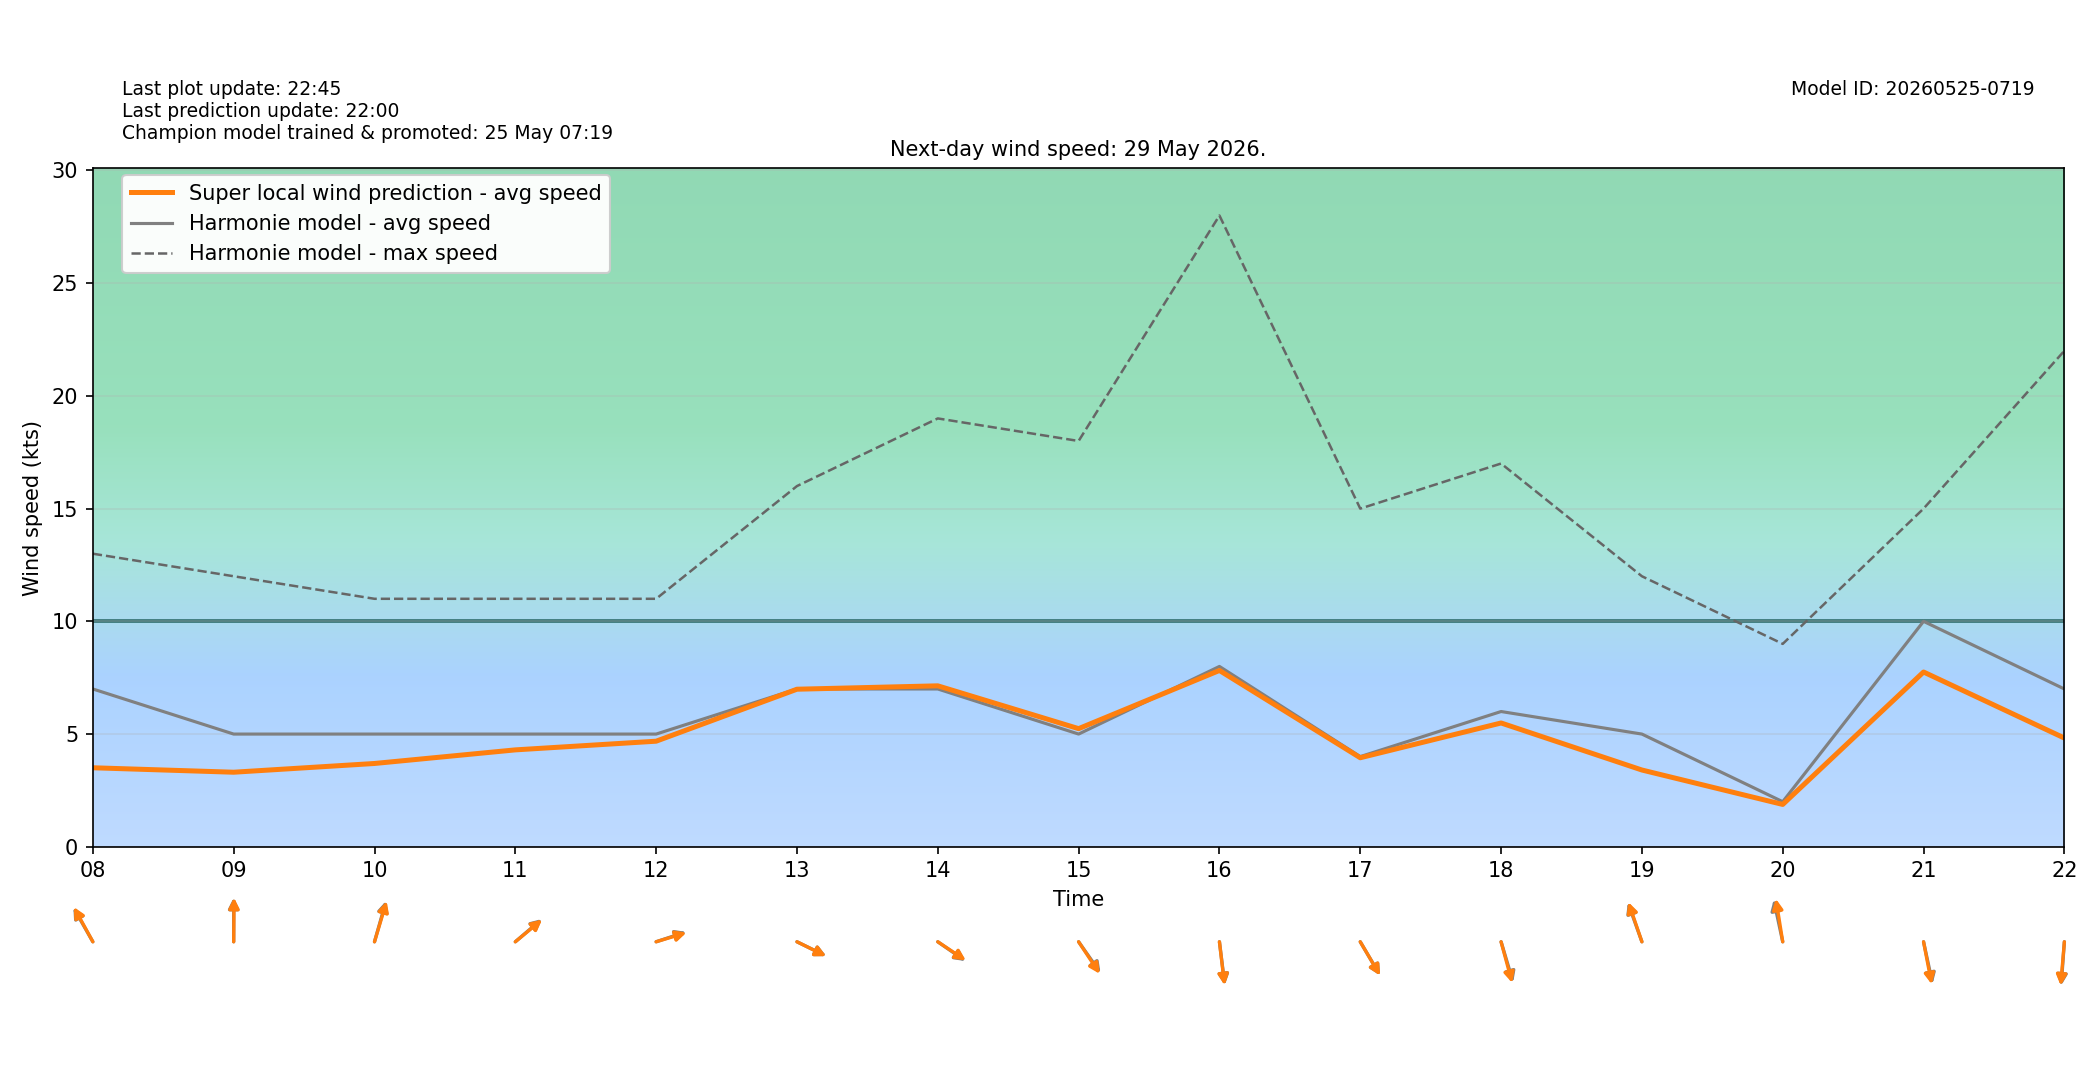

The data file committed next to this chart (first rows):
target_time_utc, target_time_local, hour_utc, hour_local, forecast_wind_speed, forecast_wind_min, forecast_wind_max, lstm_pred_wind_speed, delta_speed_lstm_minus_forecast, forecast_wind_dir_deg, lstm_pred_wind_dir_deg, delta_dir_lstm_minus_forecast
2026-05-28T22:00:00Z, 2026-05-29T00:00:00+0200, 22, 00, 7.0, 7.0, 14.0, 3.048, -3.952, 138.0, 139.9, 1.939
2026-05-28T23:00:00Z, 2026-05-29T01:00:00+0200, 23, 01, 8.0, 8.0, 14.0, 3.131, -4.869, 137.0, 138.9, 1.862
2026-05-29T00:00:00Z, 2026-05-29T02:00:00+0200, 00, 02, 7.0, 7.0, 13.0, 2.799, -4.201, 150.0, 152.8, 2.845
2026-05-29T01:00:00Z, 2026-05-29T03:00:00+0200, 01, 03, 7.0, 7.0, 14.0, 2.812, -4.188, 144.0, 145.3, 1.258
2026-05-29T02:00:00Z, 2026-05-29T04:00:00+0200, 02, 04, 6.0, 6.0, 12.0, 2.495, -3.505, 151.0, 152.2, 1.191
2026-05-29T03:00:00Z, 2026-05-29T05:00:00+0200, 03, 05, 6.0, 6.0, 11.0, 2.545, -3.455, 157.0, 156.6, -0.3716
2026-05-29T04:00:00Z, 2026-05-29T06:00:00+0200, 04, 06, 7.0, 7.0, 12.0, 2.934, -4.066, 121.0, 122.5, 1.524
2026-05-29T05:00:00Z, 2026-05-29T07:00:00+0200, 05, 07, 5.0, 5.0, 16.0, 2.888, -2.112, 148.0, 151, 3.033
2026-05-29T06:00:00Z, 2026-05-29T08:00:00+0200, 06, 08, 7.0, 7.0, 13.0, 3.506, -3.494, 141.0, 142, 1.027
2026-05-29T07:00:00Z, 2026-05-29T09:00:00+0200, 07, 09, 5.0, 5.0, 12.0, 3.308, -1.692, 180.0, 180.7, 0.7228
2026-05-29T08:00:00Z, 2026-05-29T10:00:00+0200, 08, 10, 5.0, 5.0, 11.0, 3.696, -1.304, 202.0, 203.1, 1.129
2026-05-29T09:00:00Z, 2026-05-29T11:00:00+0200, 09, 11, 5.0, 5.0, 11.0, 4.299, -0.7012, 239.0, 239.8, 0.8335
2026-05-29T10:00:00Z, 2026-05-29T12:00:00+0200, 10, 12, 5.0, 5.0, 11.0, 4.684, -0.3162, 257.0, 258, 1.025
2026-05-29T11:00:00Z, 2026-05-29T13:00:00+0200, 11, 13, 7.0, 7.0, 16.0, 6.989, -0.01054, 289.0, 289.1, 0.07956
2026-05-29T12:00:00Z, 2026-05-29T14:00:00+0200, 12, 14, 7.0, 7.0, 19.0, 7.14, 0.1396, 296.0, 295.1, -0.9263
2026-05-29T13:00:00Z, 2026-05-29T15:00:00+0200, 13, 15, 5.0, 5.0, 18.0, 5.24, 0.2402, 315.0, 316.8, 1.754
2026-05-29T14:00:00Z, 2026-05-29T16:00:00+0200, 14, 16, 8.0, 8.0, 28.0, 7.822, -0.1783, 350.0, 350.4, 0.4358
2026-05-29T15:00:00Z, 2026-05-29T17:00:00+0200, 15, 17, 4.0, 4.0, 15.0, 3.95, -0.05041, 320.0, 320.1, 0.06238
2026-05-29T16:00:00Z, 2026-05-29T18:00:00+0200, 16, 18, 6.0, 6.0, 17.0, 5.492, -0.5082, 337.0, 339, 2.017
2026-05-29T17:00:00Z, 2026-05-29T19:00:00+0200, 17, 19, 5.0, 5.0, 12.0, 3.406, -1.594, 153.0, 154.1, 1.093
2026-05-29T18:00:00Z, 2026-05-29T20:00:00+0200, 18, 20, 2.0, 2.0, 9.0, 1.879, -0.1213, 163.0, 167.2, 4.184
2026-05-29T19:00:00Z, 2026-05-29T21:00:00+0200, 19, 21, 10.0, 10.0, 15.0, 7.753, -2.247, 343.0, 344.7, 1.725
2026-05-29T20:00:00Z, 2026-05-29T22:00:00+0200, 20, 22, 7.0, 7.0, 22.0, 4.823, -2.177, 6.0, 6.914, 0.914
2026-05-29T21:00:00Z, 2026-05-29T23:00:00+0200, 21, 23, 4.0, 4.0, 12.0, 2.096, -1.904, 15.0, 17.84, 2.843
